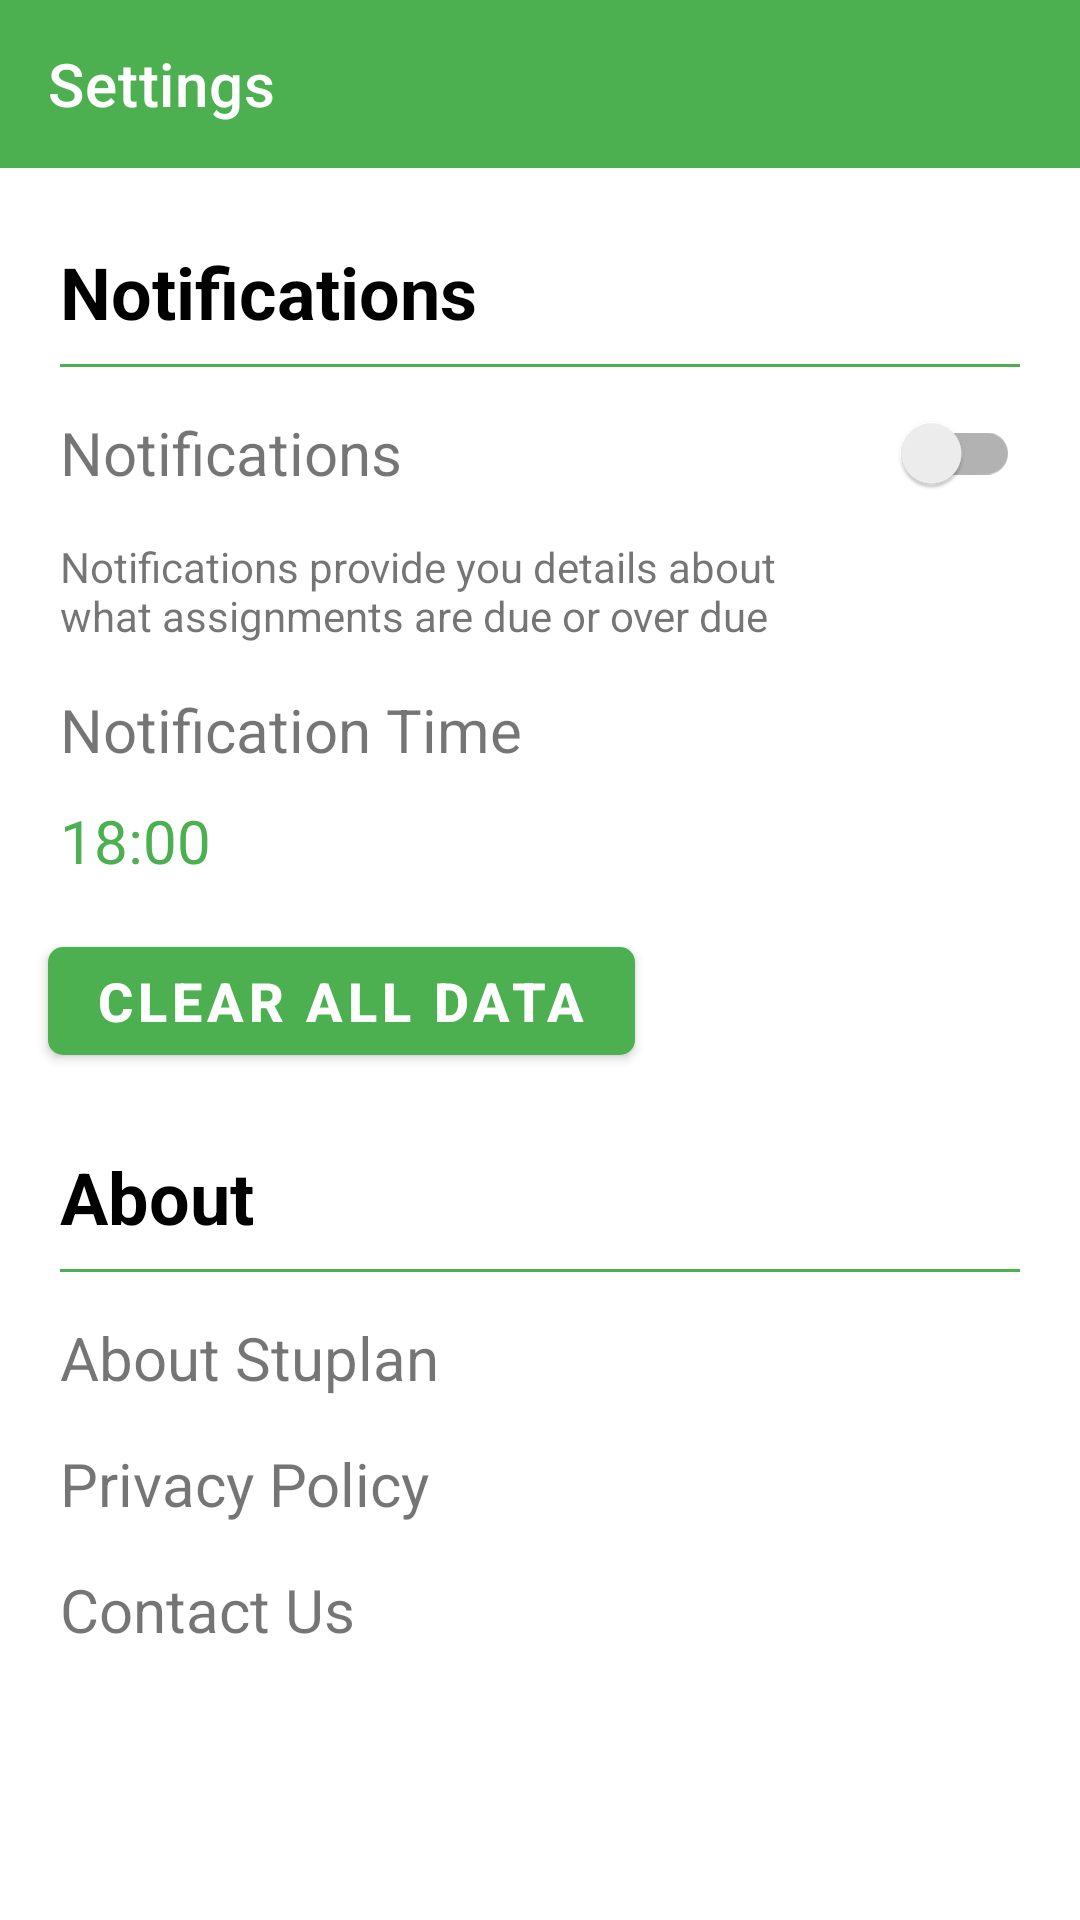

Reconstruct the res/layout file that produces this screen, plus the resources it refers to.
<!-- AndroidManifest.xml: application theme AppTheme -->
<!-- res/layout/fragment_settings.xml -->
<?xml version="1.0" encoding="utf-8"?>
<androidx.constraintlayout.widget.ConstraintLayout
    xmlns:android="http://schemas.android.com/apk/res/android"
    xmlns:app="http://schemas.android.com/apk/res-auto"
    xmlns:tools="http://schemas.android.com/tools"
    android:layout_width="match_parent"
    android:layout_height="match_parent"
    tools:context=".UI.SettingsFragment">

    <androidx.appcompat.widget.Toolbar
        android:id="@+id/toolbar_settings"
        android:layout_width="match_parent"
        android:layout_height="56dp"
        android:background="@color/primary_color"
        app:layout_constraintEnd_toEndOf="parent"
        app:layout_constraintStart_toStartOf="parent"
        app:layout_constraintTop_toTopOf="parent"
        app:title="Settings"
        app:titleTextColor="@color/white" />

    <androidx.constraintlayout.widget.Guideline
        android:id="@+id/gl_left"
        android:layout_width="wrap_content"
        android:layout_height="wrap_content"
        android:orientation="vertical"
        app:layout_constraintGuide_begin="20dp" />

    <androidx.constraintlayout.widget.Guideline
        android:id="@+id/gl_right"
        android:layout_width="wrap_content"
        android:layout_height="wrap_content"
        android:orientation="vertical"
        app:layout_constraintGuide_end="20dp" />

    <TextView
        android:id="@+id/tv_pl_settings_1"
        android:layout_width="wrap_content"
        android:layout_height="wrap_content"
        android:layout_marginTop="25dp"
        android:text="Notifications"
        android:textColor="@color/black"
        android:textSize="24sp"
        android:textStyle="bold"
        app:layout_constraintStart_toStartOf="@id/gl_left"
        app:layout_constraintTop_toBottomOf="@id/toolbar_settings" />

    <View
        android:id="@+id/view_pl_settings_1"
        android:layout_width="0dp"
        android:layout_height="1dp"
        android:layout_marginTop="8dp"
        android:background="@color/primary_color"
        app:layout_constraintEnd_toEndOf="@id/gl_right"
        app:layout_constraintStart_toStartOf="@id/gl_left"
        app:layout_constraintTop_toBottomOf="@id/tv_pl_settings_1" />


    <TextView
        android:id="@+id/tv_pl_settings_2"
        android:layout_width="wrap_content"
        android:layout_height="wrap_content"
        android:layout_marginTop="15dp"
        android:text="Notifications"
        android:textSize="20sp"
        app:layout_constraintStart_toStartOf="@id/gl_left"
        app:layout_constraintTop_toBottomOf="@id/view_pl_settings_1" />

    <androidx.appcompat.widget.SwitchCompat
        android:id="@+id/switch_settings_notification"
        android:layout_width="wrap_content"
        android:layout_height="wrap_content"
        app:layout_constraintBottom_toBottomOf="@+id/tv_pl_settings_2"
        app:layout_constraintEnd_toEndOf="@id/gl_right"
        app:layout_constraintTop_toTopOf="@+id/tv_pl_settings_2" />

    <TextView
        android:id="@+id/tv_pl_settings_3"
        android:layout_width="0dp"
        android:layout_height="wrap_content"
        android:layout_marginTop="15dp"
        android:text="@string/notification_text"
        android:textSize="14sp"
        app:layout_constraintEnd_toEndOf="@id/switch_settings_notification"
        app:layout_constraintStart_toStartOf="@id/gl_left"
        app:layout_constraintTop_toBottomOf="@id/tv_pl_settings_2"
        android:layout_marginEnd="52dp"
        />

    <TextView
        android:id="@+id/tv_pl_settings_4"
        android:layout_width="wrap_content"
        android:layout_height="wrap_content"
        android:layout_marginTop="15dp"
        android:text="Notification Time"
        android:textSize="20sp"
        app:layout_constraintStart_toStartOf="@id/gl_left"
        app:layout_constraintTop_toBottomOf="@id/tv_pl_settings_3" />

    <TextView
        android:id="@+id/tv_time_settings"
        android:layout_width="wrap_content"
        android:layout_height="wrap_content"
        android:layout_marginTop="10dp"
        android:text="18:00"
        android:textColor="@color/primary_color"
        android:textSize="20sp"
        app:layout_constraintStart_toStartOf="@id/gl_left"
        app:layout_constraintTop_toBottomOf="@id/tv_pl_settings_4" />


    <com.google.android.material.button.MaterialButton
        android:id="@+id/btn_clear_settings"
        android:layout_width="wrap_content"
        android:layout_height="wrap_content"
        app:layout_constraintStart_toStartOf="parent"
        app:layout_constraintTop_toBottomOf="@id/tv_time_settings"
        android:text="Clear All Data"
        android:textSize="18sp"
        android:textStyle="bold"
        app:elevation="8dp"
        app:cornerRadius="5dp"
        android:layout_margin="16dp"/>

    <TextView
        android:id="@+id/tv_pl_settings_5"
        android:layout_width="wrap_content"
        android:layout_height="wrap_content"
        android:layout_marginTop="25dp"
        android:text="About"
        android:textColor="@color/black"
        android:textSize="24sp"
        android:textStyle="bold"
        app:layout_constraintStart_toStartOf="@id/gl_left"
        app:layout_constraintTop_toBottomOf="@id/btn_clear_settings" />

    <View
        android:id="@+id/view_pl_settings_2"
        android:layout_width="0dp"
        android:layout_height="1dp"
        android:layout_marginTop="8dp"
        android:background="@color/primary_color"
        app:layout_constraintEnd_toEndOf="@id/gl_right"
        app:layout_constraintStart_toStartOf="@id/gl_left"
        app:layout_constraintTop_toBottomOf="@id/tv_pl_settings_5" />

    <TextView
        android:id="@+id/tv_about_stuplan_settings"
        android:layout_width="wrap_content"
        android:layout_height="wrap_content"
        android:layout_marginTop="15dp"
        android:text="About Stuplan"
        android:textSize="20sp"
        app:layout_constraintStart_toStartOf="@id/gl_left"
        app:layout_constraintTop_toBottomOf="@id/view_pl_settings_2" />

    <TextView
        android:id="@+id/tv_privacy_stuplan_settings"
        android:layout_width="wrap_content"
        android:layout_height="wrap_content"
        android:layout_marginTop="15dp"
        android:text="Privacy Policy"
        android:textSize="20sp"
        app:layout_constraintStart_toStartOf="@id/gl_left"
        app:layout_constraintTop_toBottomOf="@id/tv_about_stuplan_settings" />

    <TextView
        android:id="@+id/tv_contact_stuplan_settings"
        android:layout_width="wrap_content"
        android:layout_height="wrap_content"
        android:layout_marginTop="15dp"
        android:text="Contact Us"
        android:textSize="20sp"
        app:layout_constraintStart_toStartOf="@id/gl_left"
        app:layout_constraintTop_toBottomOf="@id/tv_privacy_stuplan_settings" />


</androidx.constraintlayout.widget.ConstraintLayout>
<!-- resources referenced by this layout -->
<resources>
  <color name="black">#FF000000</color>
  <color name="primary_color">#4CAF50</color>
  <color name="white">#FFFFFFFF</color>
  <string name="notification_text">Notifications provide you details about what assignments are due or over due</string>
  <style name="AppTheme" parent="Theme.MaterialComponents.Light.NoActionBar">
          
          <item name="colorPrimary">@color/primary_color</item>
          <item name="colorPrimaryDark">@color/primary_color</item>
          <item name="colorAccent">@color/primary_color</item>
  
      </style>
</resources>
